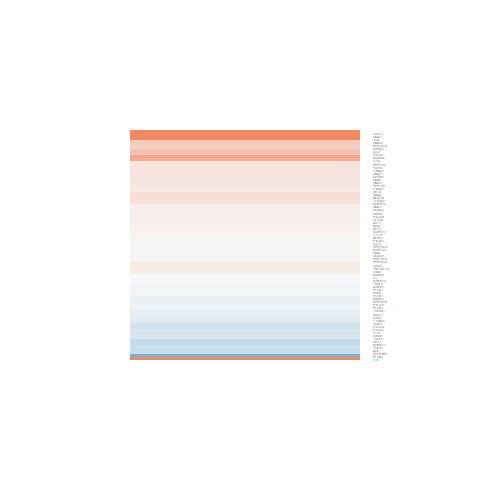

The table this chart was drawn from, first rows:
logFC, AveExpr, t, P.Value, adj.P.Val, B
-0.08875, -0.06319, -0.2164, 0.8305, 1, -5.671
-0.2725, 2.462, -1.184, 0.2481, 1, -5.643
1.26, 4.076, 4.932, 4.82182985700713e-05, 0.01274, 1.941
0.1612, 6.848, 1.197, 0.2428, 1, -6.049
-0.2262, 1.995, -0.8924, 0.3809, 1, -5.843
-0.3615, 1.204, -1.412, 0.1707, 1, -5.062
0.6679, -0.9225, 1.217, 0.2352, 1, -4.854
0.08303, 5.922, 0.7364, 0.4686, 1, -6.46
0.07511, 5.613, 0.4382, 0.6651, 1, -6.626
0.2105, 5.877, 1.425, 0.167, 1, -5.726
0.1723, 3.392, 0.5797, 0.5675, 1, -6.341
0.07852, 5.394, 0.5213, 0.6069, 1, -6.579
0.07382, 4.692, 0.4741, 0.6397, 1, -6.544
0.05489, 0.7042, 0.1407, 0.8893, 1, -5.792
-0.2612, 5.146, -1.39, 0.1771, 1, -5.728
2.034, -1.567, 2.61, 0.01527, 0.8808, -2.977
0.04571, 6.393, 0.3911, 0.6992, 1, -6.676
-0.2105, 1.536, -0.7687, 0.4495, 1, -5.827
0.04525, 6.493, 0.2449, 0.8086, 1, -6.729
0.1857, 7.615, 1.057, 0.3008, 1, -6.207
0.3897, 2, 1.559, 0.1319, 1, -5.049
0.1, 6.266, 0.8819, 0.3865, 1, -6.359
-0.004365, 7.067, -0.04005, 0.9684, 1, -6.768
0.2054, 6.241, 1.52, 0.1414, 1, -5.619
0.1892, 6.765, 0.9801, 0.3367, 1, -6.276
-0.1237, 5.069, -0.7383, 0.4674, 1, -6.428
1.866, -0.4833, 3.01, 0.006024, 0.5438, -2.296
-0.3316, 1.576, -0.9297, 0.3617, 1, -5.661
0.02986, 6.075, 0.2128, 0.8333, 1, -6.719
0.1547, 5.559, 0.9733, 0.34, 1, -6.243
-0.2217, 4.522, -1.317, 0.2002, 1, -5.791
0.2217, 4.073, 1.249, 0.2236, 1, -5.826
-0.08336, 6.07, -0.4933, 0.6262, 1, -6.618
-0.09703, 5.448, -0.7162, 0.4807, 1, -6.451
-0.02889, 5.72, -0.1668, 0.8689, 1, -6.717
0.02336, 5.603, 0.1958, 0.8464, 1, -6.707
-0.009427, 4.238, -0.06063, 0.9522, 1, -6.621
-0.08161, 5.655, -0.4331, 0.6688, 1, -6.638
0.1402, 4.608, 0.7553, 0.4574, 1, -6.374
-0.127, 6.515, -0.7002, 0.4905, 1, -6.508
-0.1101, 7.666, -0.8158, 0.4225, 1, -6.431
0.1186, 5.978, 0.6739, 0.5067, 1, -6.507
-0.1532, 4.348, -1.039, 0.3093, 1, -6.089
0.2157, 6.028, 1.472, 0.154, 1, -5.667
4.822, 4.676, 17.04, 5.40660355877038e-15, 7.857416951961e-11, 22.47
-0.3018, 0.5949, -0.9502, 0.3514, 1, -5.411
0.7359, -0.001799, 2.009, 0.05575, 1, -4.034
0.08208, 6.949, 0.4683, 0.6438, 1, -6.656
-0.02638, 1.281, -0.08193, 0.9354, 1, -6.046
0.07821, 6.257, 0.548, 0.5887, 1, -6.598
0.3178, 5.325, 1.764, 0.09038, 1, -5.216
0.4142, 0.3562, 0.7967, 0.4334, 1, -5.54
0.03453, 5.425, 0.2504, 0.8044, 1, -6.68
0.08484, 4.353, 0.5396, 0.5944, 1, -6.491
0.4967, 3.302, 1.594, 0.124, 1, -5.136
-0.327, 1.08, -0.631, 0.534, 1, -5.647
0.02739, 3.178, 0.1727, 0.8643, 1, -6.471
0.0263, 6.365, 0.1904, 0.8506, 1, -6.735
0.1735, 7.283, 0.932, 0.3605, 1, -6.331
-0.1471, 1.467, -0.4561, 0.6524, 1, -5.988
... 15 more rows
